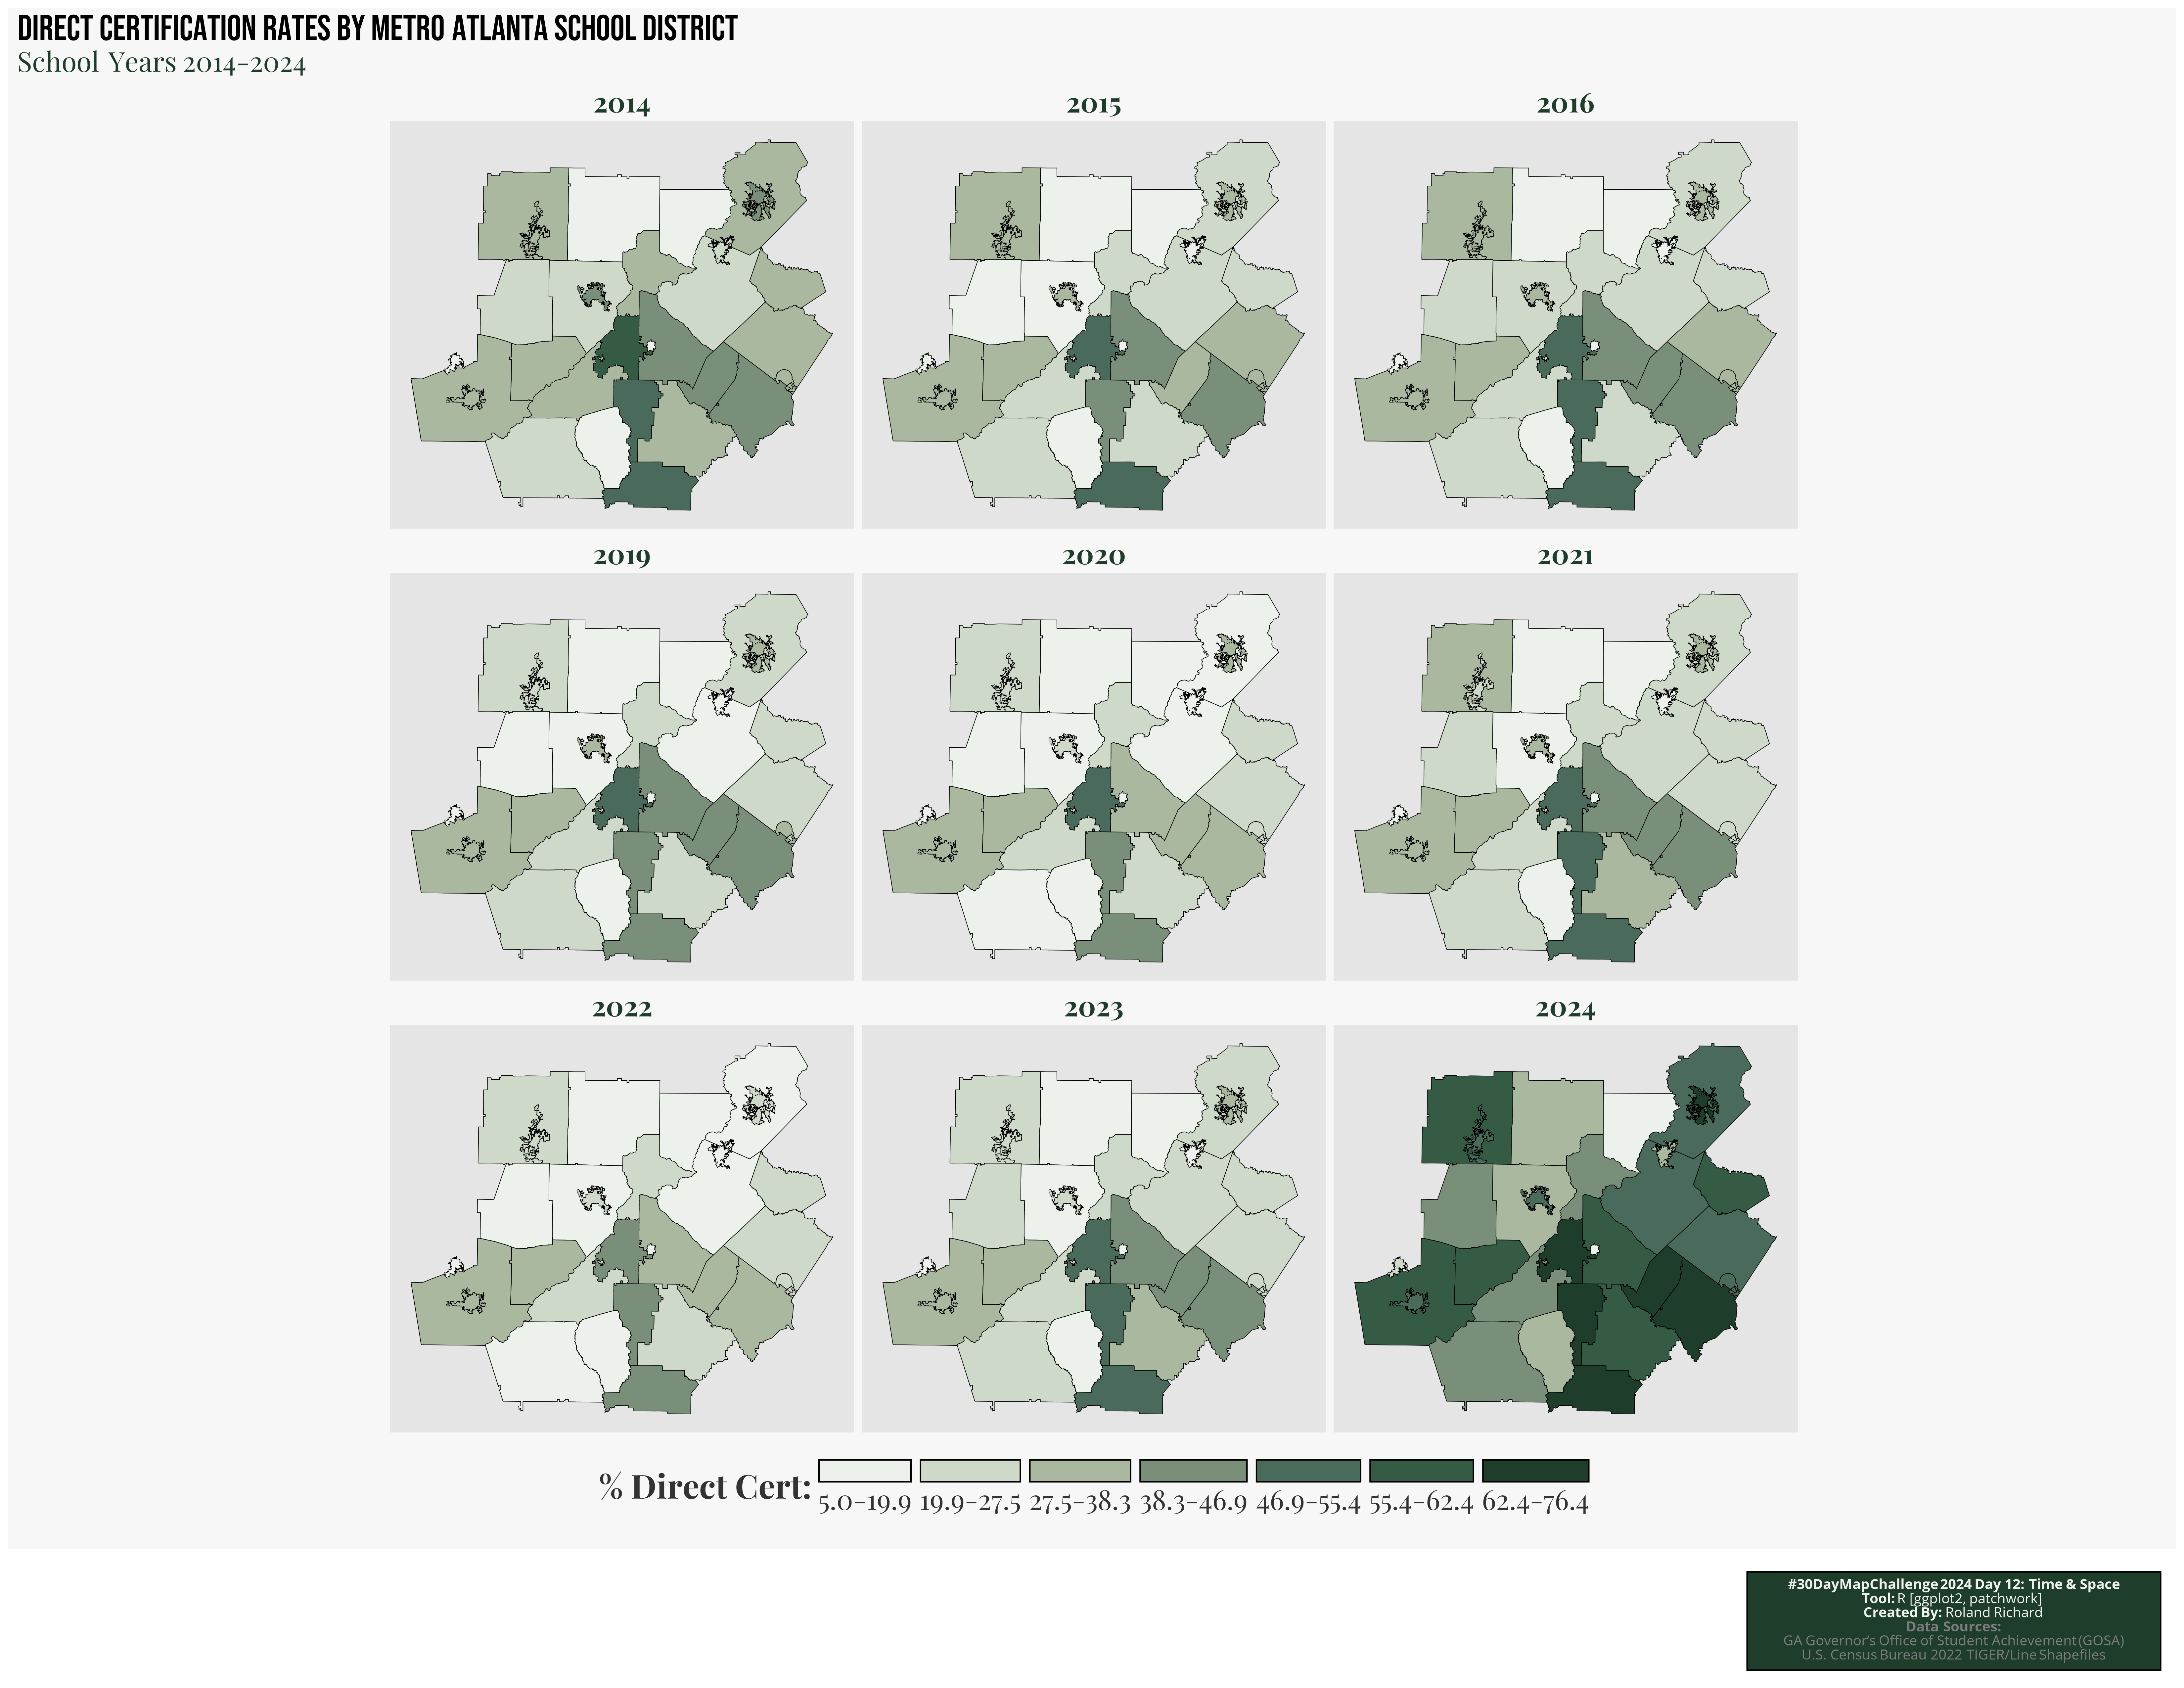

This chart was generated by the following R code:
################################################################################
## Project: day12_time_space
## Purpose:
## Created:
## Updated:
## Creator:
################################################################################

# Load libraries
library(tidyverse)
library(sf)
library(tigris)
library(janitor)
library(ggplot2)
library(ggspatial)   # Adds spatial context elements like north arrows and scale bars
library(ggtext)      # Enhanced text formatting
library(rcartocolor) # Beautiful color palettes for cartography
library(cowplot)     # Enhanced plot annotation
library(ggnewscale)  # Adding new fill or color scales
library(patchwork)   # Combine multiple plots
library(showtext)    # Use Google Fonts for enhanced typography
library(scales)      # Provides functions for custom scales

# Load Google Fonts for styling
showtext_auto()
showtext_opts(dpi = 300)
font_add_google("Bebas Neue", "bebas_neue")     # Bold, similar to album cover font
font_add_google("Playfair Display", "playfair_display") # Classy serif font for subtitle
font_add_google("Open Sans", "open_sans")       # Clean, sans-serif for general text

# Load Data ---------------------------------------------------------------

# Load Georgia school districts geometry
options(tigris_use_cache = TRUE)
crs_value <- 4269  # Define CRS value as a parameter for flexibility
ga_school_districts <- school_districts(state = "GA", class = "sf") %>% 
  clean_names() %>%
  st_transform(crs = crs_value) %>%  # Set the CRS to NAD83 (EPSG: 4269)
  mutate(nces_district_id  = sprintf("%07i", as.integer(geoid)))  # Assuming geoid is the matching key

ga_sys_nces <- read_csv("ga_systems_nces.csv") |> clean_names()

ga_dc <- read_csv('downloads/georgia_direct_cert_system.csv') |> clean_names() |> 
  mutate(
    system_id = sprintf("%03i", as.integer(system_id)),
    school_year = case_when(is.na(fiscal_year) ~ 2014, TRUE ~ fiscal_year)
  ) |> 
  select(-fiscal_year)

ga_sys_nces <- ga_sys_nces |> mutate(system_id = str_trim(str_remove(state_district_id, pattern = "GA-"), side = 'both'))

df_ga_dc <- left_join(ga_dc, ga_sys_nces, by = "system_id")
df_ga_dc <- df_ga_dc |> select(
  -c(
    "zip_4_digit",
    "phone",
    "students",
    "teachers",
    "schools",
    "student_teacher_ratio",
    "type"
  )
)

# Extracting metro district IDs for better readability and maintainability
metro_district_ids <- c(
  "1300120", "1300290", "1300510", "1300840", "1300870", "1300900", "1301110", "1301230",
  "1301290", "1301500", "1301680", "1301740", "1301860", "1302130", "1302220", "1302280",
  "1302310", "1302550", "1302610", "1302820", "1303510", "1303930", "1304020", "1304410",
  "1302520", "1305390", "1300330", "1300600", "1304540"
)

df_metro_dc <- df_ga_dc |>
  filter(nces_district_id %in% metro_district_ids) |> 
  mutate(nces_district_id = sprintf("%07i", as.integer(nces_district_id)))

# Join the shapefile with direct certification data and ensure valid geometry
metro_dc_geo <- df_metro_dc %>% 
  left_join(ga_school_districts, by = "nces_district_id") %>% 
  filter(!is.na(geometry)) %>% 
  st_as_sf()

# Check and filter for data consistency
metro_dc_geo <- metro_dc_geo %>%
  filter(!is.na(direct_cert_perc))

# Custom color scale based on album color scheme (Reversed Green tones for 7 breaks, darker for higher values)
custom_palette <- c("#EDF1EC", "#CED9CA", "#A9B89F", "#7A8F79", "#4A6A5B", "#355B45", "#1F3D2B")

# Define breaks and labels to align across facets, grouped by school year
breaks <- c(5.0, 19.9, 27.5, 38.3, 46.9, 55.4, 62.4, 100)

labels <- c(
  "5.0-19.9",
  "19.9-27.5",
  "27.5-38.3",
  "38.3-46.9",
  "46.9-55.4",
  "55.4-62.4",
  "62.4-76.4"
)

# Add class breaks and fill color columns to the dataframe
metro_dc_geo <- metro_dc_geo %>%
  mutate(
    class_break = cut(
      direct_cert_perc,
      breaks = breaks,
      include.lowest = TRUE,
      labels = labels
    ),
    fill_color = custom_palette[as.numeric(class_break)]
  )

# Plot map of direct certification rates faceted by school year (no redundant labels)
main_map <- ggplot(metro_dc_geo) +
  geom_sf(aes(geometry = geometry, fill = class_break),
          color = "black", size = 0.5) +
  scale_fill_manual(
    name = "% Direct Cert:",
    values = custom_palette,
    labels = labels
  ) + 
  guides(fill = guide_legend(nrow = 1, byrow = TRUE, label.position = "bottom", title.position = "left", title.hjust = 0.5)) +
  labs(
    title = "<span style='font-family:bebas_neue; font-size:26pt;'>Direct Certification Rates by Metro Atlanta School District </span>",
    subtitle = "<span style='font-family:playfair_display; font-size:20pt;'>School Years 2014-2024</span>",
    caption = ""
  ) +
  theme_minimal(base_family = "open_sans") +
  theme(
    plot.title = element_markdown(hjust = 0, face = "bold", color = "black"),
    plot.subtitle = element_markdown(hjust = 0, color = "#1F3D2B"),
    axis.title = element_blank(),
    axis.text = element_blank(),
    axis.ticks = element_blank(),
    panel.grid.major = element_blank(),
    panel.grid.minor = element_blank(),
    strip.text = element_text(size = 20, face = "bold", color = "#1F3D2B", family = "playfair_display"),
    panel.background = element_rect(fill = "grey90", color = NA),
    plot.background = element_rect(fill = "grey97", color = NA),
    legend.position = "bottom",
    legend.direction = "horizontal",
    legend.title = element_text(size = 24, family = "playfair_display", face = "bold", colour = "#333333"),
    legend.text = element_text(size = 20, family = "playfair_display", colour = "#333333"),
    legend.spacing.x = unit(0.5, 'cm'),
    legend.box = "horizontal"
  ) +
  coord_sf(crs = 4326, clip = "on") +
  facet_wrap(~ school_year)

# # Create unified north arrow and scale bar for entire set of maps
# annotations <- ggplot() +
#   theme_void() +
#   coord_sf(crs = 4326) +
#   annotation_scale(location = "bl", width_hint = 0.5, text_col = "black", line_col = "black", pad_x = unit(2, "cm"), pad_y = unit(2, "cm")) +
#   annotation_north_arrow(location = "tl", which_north = "true", style = north_arrow_minimal(), pad_x = unit(2, "cm"), pad_y = unit(2, "cm"))

# Create map credits using ggtext and patchwork (styled as an inset in the right margin, taking up minimal space, allowing for HTML/Markdown styling, and left justified)
credits_text <- wrap_elements(
  ggplot() +
    theme_void() +
    geom_richtext(
      aes(x = 0, y = 0.2, label = 
            "<span style='font-size:10pt'><strong>#30DayMapChallenge 2024 Day 12: Time & Space</strong><br>
          <b>Tool:</b> R [ggplot2, patchwork] <br> <b>Created By:</b> Roland Richard<br>
        <span style='font-size:10pt; color:#7B7D7D;'><b>Data Sources:<br>
      </b> GA Governor’s Office of Student Achievement (GOSA)<br>
      U.S. Census Bureau 2022 TIGER/Line Shapefiles</span>"),
      family = "open_sans", size = 3, hjust = 0.5, color = "#EDF1EC", fill = NA, label.color = NA
    ) +
    theme(
      panel.background = element_rect(fill = "#1F3D2B", color = "black", linewidth = 1, linetype = "solid"),
      plot.background = element_rect(fill = NA, color = NA)
    )
) %>% 
  inset_element(left = 0.8, bottom = -0.1875, right = 1.0, top = -0.1, on_top = TRUE)  # Move the credits down slightly and left justify

# Combine main map, annotations, and credits using patchwork for better positioning
final_plot <- (main_map) / credits_text +
  plot_layout(heights = c(10, 1))

final_plot

# Save the plot as a high-resolution poster
ggsave(
  filename = "day12_time_space.png",
  plot = final_plot,
  width = 22,       # Poster size width in inches
  height = 17,      # Poster size height in inches
  dpi = 300,        # High resolution for printing
  units = "in",    # Units in inches
  limitsize = FALSE # Allow saving large images
)
